pico-8 play session: hold → + tap 🅾

[t = 1 s] hold → ~1s, tap 🅾 ~2×
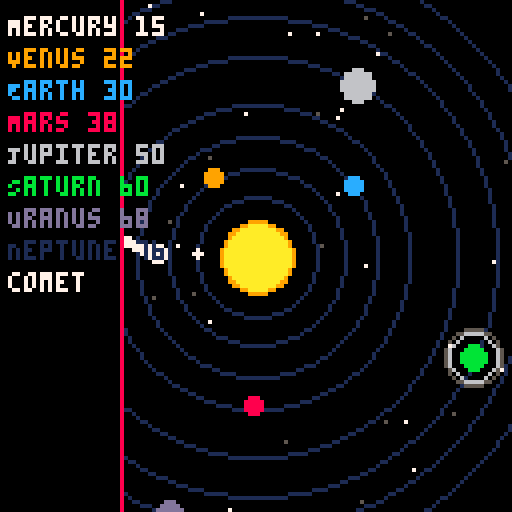
[t = 2 s] hold → ~2s, tap 🅾 ~4×
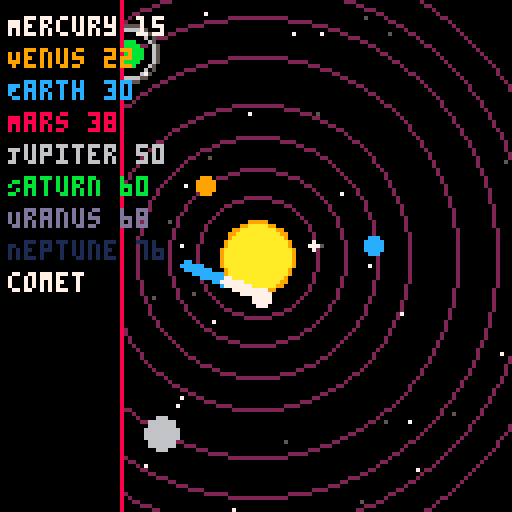
[t = 4 s] hold → ~4s, tap 🅾 ~7×
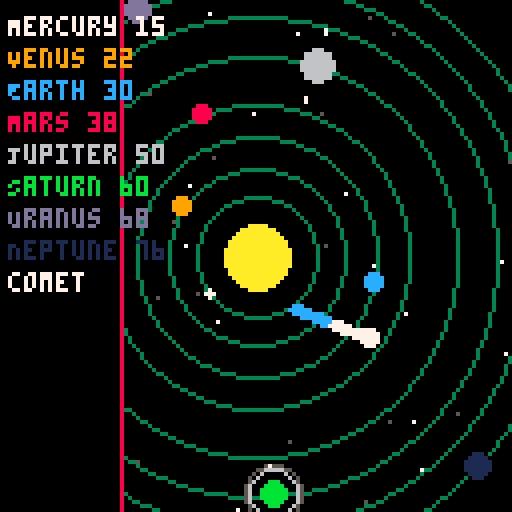
[t = 6 s] hold → ~6s, tap 🅾 ~10×
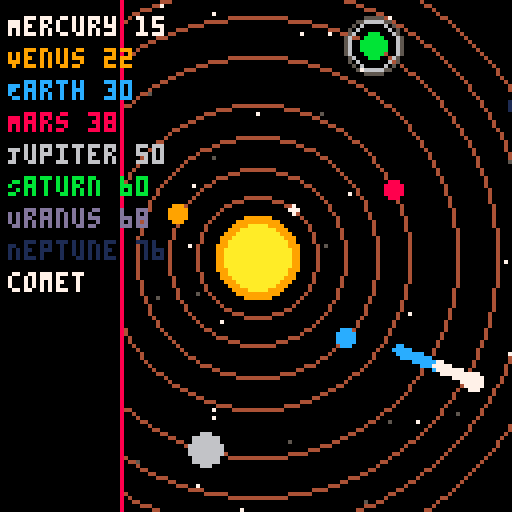

pico-8 cartridge
version 42
__lua__
-- solar_system_v3.11.p8
-- UI distance labels, comet trail smoothing, orbit smoothing

function _init()
    sun = {x=64, y=64, r=8, base_color=10, glow_color=9, pulse=0}
    planets = {
        {name="Mercury", dist=15, size=1, speed=0.03, angle=0, color=7},
        {name="Venus", dist=22, size=2, speed=0.02, angle=0, color=9},
        {name="Earth", dist=30, size=2, speed=0.018, angle=0, color=12},
        {name="Mars", dist=38, size=2, speed=0.015, angle=0, color=8},
        {name="Jupiter", dist=50, size=4, speed=0.01, angle=0, color=6, moons=3},
        {name="Saturn", dist=60, size=3, speed=0.008, angle=0, color=11, rings=true, moons=2},
        {name="Uranus", dist=68, size=3, speed=0.006, angle=0, color=13},
        {name="Neptune", dist=76, size=3, speed=0.004, angle=0, color=1}
    }
    comet = {x=-20, y=40, dx=0.5, dy=0.2, color=7, trail={}, trail_length=40}
    stars_far,stars_near={},{} 
    for i=1,20 do add(stars_far,{x=flr(rnd(128)),y=flr(rnd(128)),speed=0.1,c=5}) end
    for i=1,20 do add(stars_near,{x=flr(rnd(128)),y=flr(rnd(128)),speed=0.3,c=7}) end
    orbit_pulse = 0
end

function _update60()
    update_planets()
    update_sun()
    update_stars(stars_far)
    update_stars(stars_near)
    update_comet()
    orbit_pulse += 0.02
end

function update_planets()
    for p in all(planets) do
        p.angle += p.speed * 0.98
        p.x = sun.x + cos(p.angle) * p.dist
        p.y = sun.y + sin(p.angle) * p.dist
    end
end

function update_sun() sun.pulse += 0.05 end

function update_stars(layer)
    for s in all(layer) do
        s.x += s.speed*0.05
        if s.x > 128 then s.x = 0 end
    end
end

function update_comet()
    comet.x += comet.dx
    comet.y += comet.dy
    add_comet_trail(comet.x, comet.y, comet.trail, comet.trail_length)
    if comet.x > 140 or comet.y > 140 then
        comet.x = -20
        comet.y = flr(rnd(128))
        comet.dx = 0.4 + rnd(0.3)
        comet.dy = -0.1 + rnd(0.4)
    end
end

function add_comet_trail(x, y, container, max_len)
    add(container, {x=x, y=y})
    if #container > max_len then deli(container,1) end
end

function draw_comet_trail(container)
    for i=1,#container do
        local t = container[i]
        local fade = i/#container
        local col = fade > 0.5 and 7 or 12
        circfill(t.x, t.y, 1, col)
    end
end

function draw_sun()
    local pulse_size = 1 + sin(sun.pulse)*1.5
    circfill(sun.x, sun.y, sun.r + pulse_size, sun.glow_color)
    circfill(sun.x, sun.y, sun.r, sun.base_color)
end

function draw_orbits()
    local alpha = 0.5 + 0.5*sin(orbit_pulse)
    local step = flr(alpha*8)
    for p in all(planets) do circ(sun.x, sun.y, p.dist, step) end
end

function comet_proximity_highlight(p)
    local dx,dy = p.x-comet.x, p.y-comet.y
    return (dx*dx+dy*dy) < 100
end

function draw_moons(p)
    if not p.moons then return end
    for i=1,p.moons do
        local a = p.angle + (i*0.5)
        pset(p.x + cos(a)*(p.size+3+i), p.y + sin(a)*(p.size+3+i), 7)
    end
end

function draw_planet(p)
    local c = comet_proximity_highlight(p) and 7 or p.color
    if p.rings then for r=1,2 do circ(p.x,p.y,p.size+2+r,5+r%2) end end
    circfill(p.x, p.y, p.size, c)
    draw_moons(p)
end

function draw_comet()
    circfill(comet.x, comet.y, 2, 7)
    draw_comet_trail(comet.trail)
end

function draw_starfield(layer) for s in all(layer) do pset(s.x, s.y, s.c) end end

function draw_ui()
    rectfill(0,0,30,127,0)
    line(30,0,30,127,8)
    local y=4
    for p in all(planets) do
        local dist_label = tostring(flr(p.dist))
        print(p.name.." "..dist_label,2,y,p.color)
        y+=8
    end
    print("comet",2,y,7)
end

function _draw()
    cls()
    draw_starfield(stars_far)
    draw_starfield(stars_near)
    draw_sun()
    draw_orbits()
    for p in all(planets) do draw_planet(p) end
    draw_comet()
    draw_ui()
end
